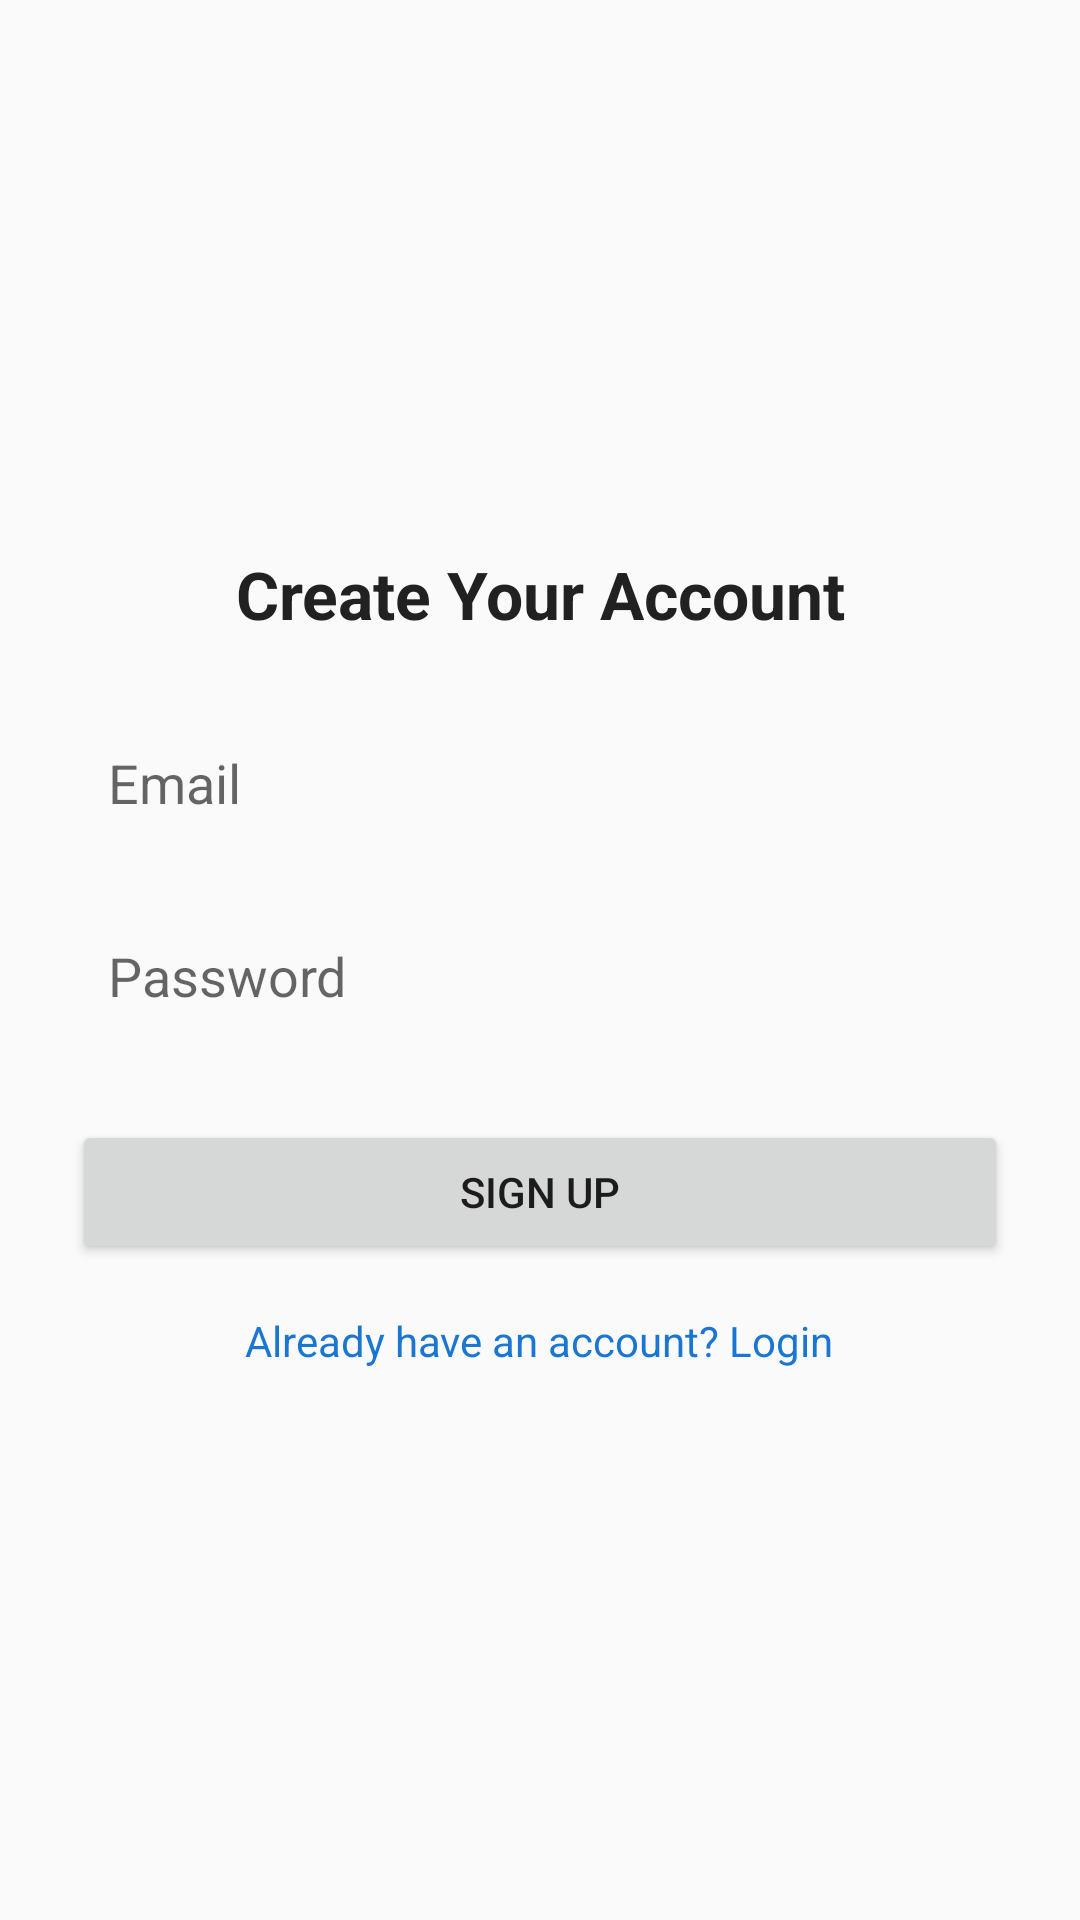

Android layout source for this screen:
<!-- AndroidManifest.xml: application theme Theme.CraftedSpaces -->
<!-- res/layout/activity_signup.xml -->
<?xml version="1.0" encoding="utf-8"?>
<LinearLayout xmlns:android="http://schemas.android.com/apk/res/android"
    android:layout_width="match_parent"
    android:layout_height="match_parent"
    android:orientation="vertical"
    android:padding="24dp"
    android:gravity="center"
    android:background="#FAFAFA">

    <TextView
        android:text="Create Your Account"
        android:textSize="22sp"
        android:textStyle="bold"
        android:layout_marginBottom="24dp"
        android:textColor="#212121"
        android:gravity="center"
        android:layout_width="wrap_content"
        android:layout_height="wrap_content"/>

    <EditText
        android:id="@+id/editEmail"
        android:hint="Email"
        android:layout_width="match_parent"
        android:layout_height="wrap_content"
        android:inputType="textEmailAddress"
        android:padding="12dp"
        android:layout_marginBottom="16dp"
        android:background="@drawable/edittext_background"/>

    <EditText
        android:id="@+id/editPassword"
        android:hint="Password"
        android:layout_width="match_parent"
        android:layout_height="wrap_content"
        android:inputType="textPassword"
        android:padding="12dp"
        android:background="@drawable/edittext_background"
        android:layout_marginBottom="24dp"/>

    <Button
        android:id="@+id/btnSignup"
        android:text="Sign Up"
        android:layout_width="match_parent"
        android:layout_height="wrap_content"/>

    <TextView
        android:id="@+id/tvLoginRedirect"
        android:text="Already have an account? Login"
        android:textColor="#1976D2"
        android:layout_marginTop="16dp"
        android:layout_width="wrap_content"
        android:layout_height="wrap_content"/>

</LinearLayout>
<!-- resources referenced by this layout -->
<resources>
  <style name="Theme.CraftedSpaces" parent="Theme.MaterialComponents.DayNight.NoActionBar">
      
          <item name="colorPrimary">@color/purple_500</item>
          <item name="colorPrimaryDark">@color/purple_700</item>
          <item name="colorAccent">@color/teal_200</item>
      </style>
  <!-- not gathered from this repository: default colours our renderer supplied (Android Studio template values) -->
  <color name="purple_500">#FF6200EE</color>
  <color name="purple_700">#FF3700B3</color>
  <color name="teal_200">#FF03DAC5</color>
</resources>
